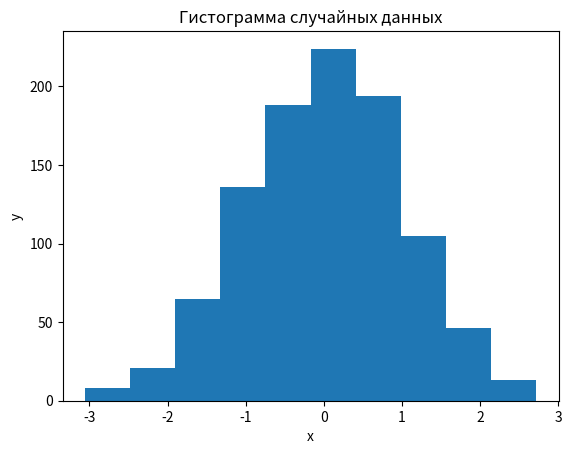

Write Python code to recreate this figure.
import matplotlib.pyplot as plt
import numpy as np

mean = 0
std_dev = 1
num_samples = 1000

data = np.random.normal(mean, std_dev, num_samples)

plt.hist(data, bins=10)

plt.title('Гистограмма случайных данных')
plt.xlabel('x')
plt.ylabel('y')

plt.show()